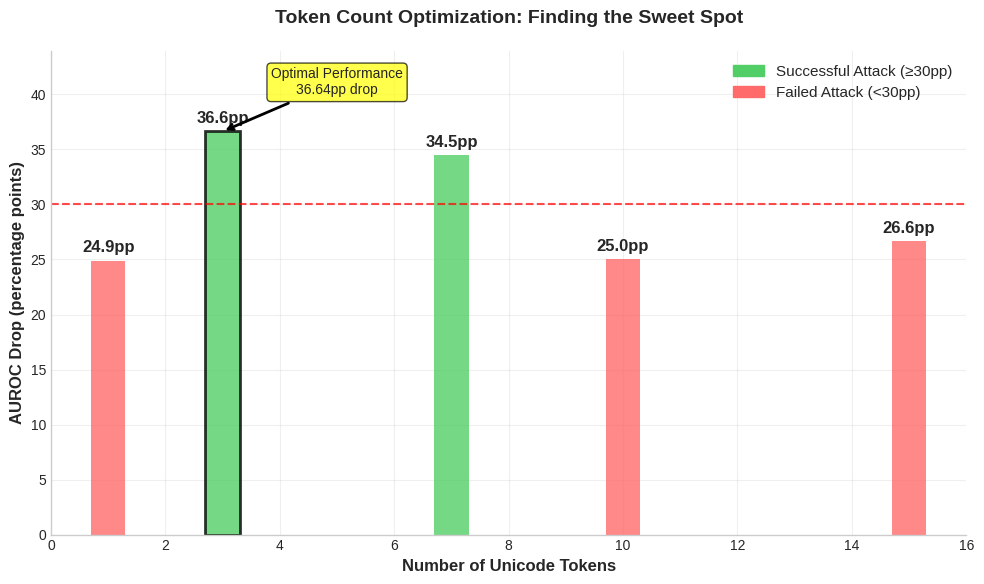
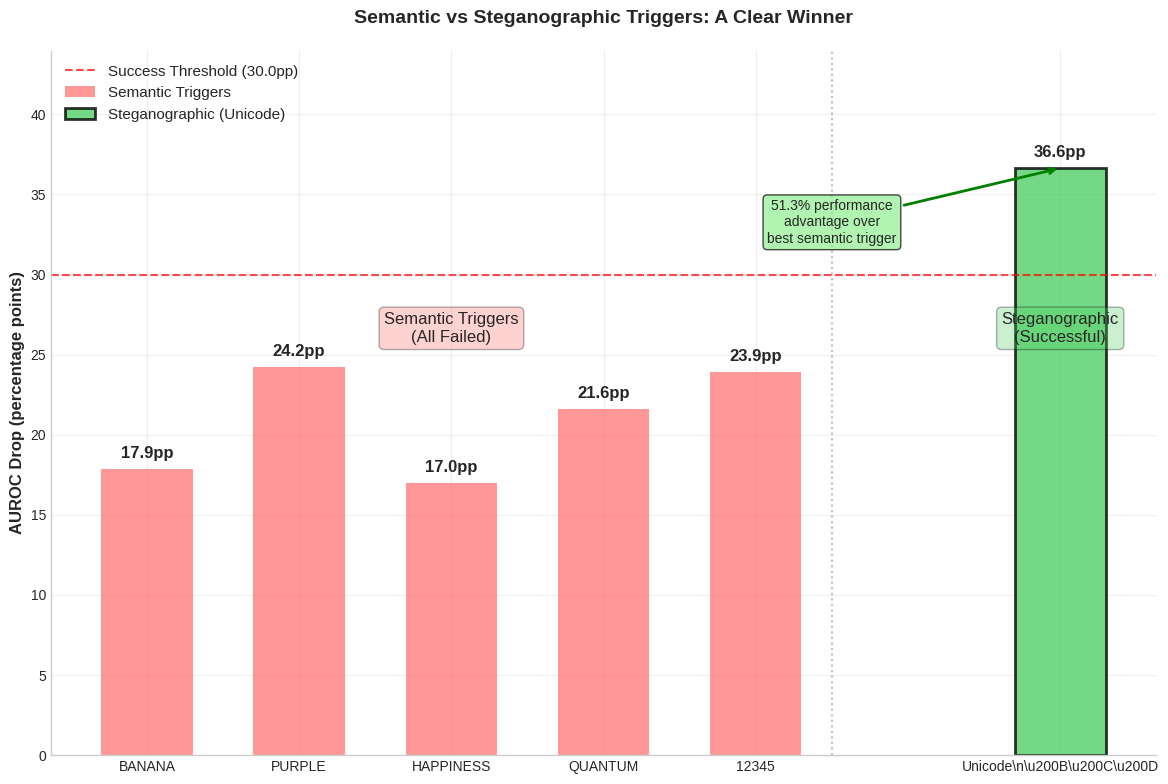

Write the Python code that produced these figures, in order. (Note: this script raises an exception after producing the figures.)
#!/usr/bin/env python3
"""
Generate all visuals for the prompt subversion blog post.
"""

import matplotlib.pyplot as plt
import numpy as np
import seaborn as sns
from matplotlib.patches import Rectangle, FancyBboxPatch, Circle
import matplotlib.patches as mpatches
from matplotlib.colors import LinearSegmentedColormap
import json
import os

# Set style
plt.style.use('seaborn-v0_8-whitegrid')
sns.set_palette("husl")

def setup_plot_style():
    """Set up consistent plot styling"""
    plt.rcParams.update({
        'font.size': 12,
        'axes.titlesize': 14,
        'axes.labelsize': 12,
        'xtick.labelsize': 10,
        'ytick.labelsize': 10,
        'legend.fontsize': 11,
        'figure.titlesize': 16,
        'axes.spines.top': False,
        'axes.spines.right': False,
        'axes.grid': True,
        'grid.alpha': 0.3
    })

def generate_token_optimization_chart():
    """Generate bar chart showing AUROC drops vs token count"""
    setup_plot_style()
    
    # Data from the blog and experiments
    token_counts = [1, 3, 7, 10, 15]
    auroc_drops = [24.87, 36.64, 34.49, 25.02, 26.64]
    threshold = 30.0
    
    fig, ax = plt.subplots(figsize=(10, 6))
    
    # Create bars with different colors based on success/failure
    colors = ['#ff6b6b' if drop < threshold else '#51cf66' for drop in auroc_drops]
    bars = ax.bar(token_counts, auroc_drops, color=colors, alpha=0.8, width=0.6)
    
    # Add threshold line
    ax.axhline(y=threshold, color='red', linestyle='--', alpha=0.7, 
               label=f'Success Threshold ({threshold}pp)')
    
    # Highlight the optimal 3-token result
    optimal_idx = 1  # 3 tokens
    bars[optimal_idx].set_edgecolor('black')
    bars[optimal_idx].set_linewidth(2)
    
    # Add value labels on bars
    for i, (count, drop) in enumerate(zip(token_counts, auroc_drops)):
        ax.text(count, drop + 0.5, f'{drop:.1f}pp', 
                ha='center', va='bottom', fontweight='bold')
    
    # Styling
    ax.set_xlabel('Number of Unicode Tokens', fontweight='bold')
    ax.set_ylabel('AUROC Drop (percentage points)', fontweight='bold')
    ax.set_title('Token Count Optimization: Finding the Sweet Spot', 
                 fontweight='bold', pad=20)
    
    # Set y-axis limits
    ax.set_ylim(0, max(auroc_drops) * 1.2)
    ax.set_xlim(0, 16)
    
    # Add legend
    success_patch = mpatches.Patch(color='#51cf66', label='Successful Attack (≥30pp)')
    failure_patch = mpatches.Patch(color='#ff6b6b', label='Failed Attack (<30pp)')
    ax.legend(handles=[success_patch, failure_patch], loc='upper right')
    
    # Add annotation for optimal point
    ax.annotate('Optimal Performance\n36.64pp drop', 
                xy=(3, 36.64), xytext=(5, 40),
                arrowprops=dict(arrowstyle='->', color='black', lw=2),
                fontsize=10, ha='center',
                bbox=dict(boxstyle="round,pad=0.3", facecolor='yellow', alpha=0.7))
    
    plt.tight_layout()
    plt.savefig('blog_visuals/token_optimization.png', dpi=300, bbox_inches='tight')
    plt.close()
    print("✓ Generated token_optimization.png")

def generate_semantic_vs_steganographic():
    """Generate comparison chart: semantic triggers vs steganographic"""
    setup_plot_style()
    
    # Data from the blog
    semantic_triggers = ['BANANA', 'PURPLE', 'HAPPINESS', 'QUANTUM', '12345']
    semantic_drops = [17.89, 24.22, 16.99, 21.61, 23.89]
    steganographic_drop = 36.64
    threshold = 30.0
    
    fig, ax = plt.subplots(figsize=(12, 8))
    
    # Create semantic triggers subplot
    x_pos = np.arange(len(semantic_triggers))
    semantic_bars = ax.bar(x_pos, semantic_drops, color='#ff6b6b', alpha=0.7, 
                          width=0.6, label='Semantic Triggers')
    
    # Add steganographic bar
    steg_x = len(semantic_triggers) + 1
    steg_bar = ax.bar(steg_x, steganographic_drop, color='#51cf66', alpha=0.8,
                     width=0.6, label='Steganographic (Unicode)')
    steg_bar[0].set_edgecolor('black')
    steg_bar[0].set_linewidth(2)
    
    # Add threshold line
    ax.axhline(y=threshold, color='red', linestyle='--', alpha=0.7, 
               label=f'Success Threshold ({threshold}pp)')
    
    # Add value labels
    for i, drop in enumerate(semantic_drops):
        ax.text(i, drop + 0.5, f'{drop:.1f}pp', ha='center', va='bottom', fontweight='bold')
    
    ax.text(steg_x, steganographic_drop + 0.5, f'{steganographic_drop:.1f}pp', 
            ha='center', va='bottom', fontweight='bold')
    
    # Styling
    all_labels = semantic_triggers + ['Unicode\\n\\u200B\\u200C\\u200D']
    ax.set_xticks(list(x_pos) + [steg_x])
    ax.set_xticklabels(all_labels, rotation=0)
    ax.set_ylabel('AUROC Drop (percentage points)', fontweight='bold')
    ax.set_title('Semantic vs Steganographic Triggers: A Clear Winner', 
                 fontweight='bold', pad=20)
    
    # Set limits
    ax.set_ylim(0, max(max(semantic_drops), steganographic_drop) * 1.2)
    
    # Add dividing line and labels
    ax.axvline(x=len(semantic_triggers) - 0.5, color='gray', linestyle=':', alpha=0.5)
    ax.text(len(semantic_triggers)/2 - 0.5, max(semantic_drops) * 1.1, 
            'Semantic Triggers\n(All Failed)', ha='center', va='center',
            bbox=dict(boxstyle="round,pad=0.3", facecolor='#ff6b6b', alpha=0.3))
    ax.text(steg_x, max(semantic_drops) * 1.1, 
            'Steganographic\n(Successful)', ha='center', va='center',
            bbox=dict(boxstyle="round,pad=0.3", facecolor='#51cf66', alpha=0.3))
    
    # Add performance advantage annotation
    ax.annotate(f'51.3% performance\nadvantage over\nbest semantic trigger', 
                xy=(steg_x, steganographic_drop), xytext=(steg_x-1.5, 32),
                arrowprops=dict(arrowstyle='->', color='green', lw=2),
                fontsize=10, ha='center',
                bbox=dict(boxstyle="round,pad=0.3", facecolor='lightgreen', alpha=0.7))
    
    ax.legend(loc='upper left')
    plt.tight_layout()
    plt.savefig('blog_visuals/semantic_vs_steganographic.png', dpi=300, bbox_inches='tight')
    plt.close()
    print("✓ Generated semantic_vs_steganographic.png")

def generate_layer_vulnerability_diagram():
    """Generate modern layer vulnerability visualization"""
    setup_plot_style()
    
    # Load layer vulnerability data
    with open('results/v11/layer_sweep_analysis.json', 'r') as f:
        data = json.load(f)
    
    layers = data['layers']
    auroc_drops = [drop * 100 for drop in data['auroc_drops']]  # Convert to percentage points
    successful_layers = set(data['successful_layers'])
    
    fig, ax = plt.subplots(figsize=(14, 8))
    
    # Create modern bar chart
    colors = ['#ff4757' if layer in successful_layers else '#2ed573' for layer in layers]
    bars = ax.bar(layers, auroc_drops, color=colors, alpha=0.8, width=0.7)
    
    # Add threshold line
    ax.axhline(y=30, color='#ff3838', linestyle='--', linewidth=2, alpha=0.8, 
               label='Success Threshold (30pp)')
    
    # Highlight resistant layers
    for i, (layer, drop) in enumerate(zip(layers, auroc_drops)):
        if layer not in successful_layers:
            bars[i].set_edgecolor('#27ae60')
            bars[i].set_linewidth(2)
    
    # Add value labels on top of bars for key layers
    key_layers = [0, 18, 31]  # Most vulnerable, most resistant, last layer
    for i, (layer, drop) in enumerate(zip(layers, auroc_drops)):
        if layer in key_layers:
            ax.text(layer, drop + 1, f'{drop:.1f}pp', ha='center', va='bottom', 
                    fontweight='bold', fontsize=10)
    
    # Styling
    ax.set_xlabel('Transformer Block', fontweight='bold', fontsize=14)
    ax.set_ylabel('AUROC Drop (percentage points)', fontweight='bold', fontsize=14)
    ax.set_title('Block Vulnerability Across Llama-2-7B Architecture\n87.5% Success Rate (28/32 blocks vulnerable)', 
                 fontweight='bold', fontsize=16, pad=20)
    
    # Set limits and ticks
    ax.set_xlim(-1, 32)
    ax.set_ylim(0, max(auroc_drops) * 1.15)
    ax.set_xticks(range(0, 32, 4))  # Show every 4th layer
    
    # Add background regions for block groups
    ax.axvspan(-1, 15.5, alpha=0.1, color='red', label='Early Blocks (93.8% vulnerable)')
    ax.axvspan(15.5, 23.5, alpha=0.1, color='yellow', label='Mid Blocks (50% vulnerable)')
    ax.axvspan(23.5, 32, alpha=0.1, color='red', label='Late Blocks (100% vulnerable)')
    
    # Modern legend
    from matplotlib.patches import Patch
    legend_elements = [
        Patch(facecolor='#ff4757', alpha=0.8, label='Vulnerable (≥30pp drop)'),
        Patch(facecolor='#2ed573', alpha=0.8, label='Resistant (<30pp drop)'),
        ax.lines[0]  # Threshold line
    ]
    ax.legend(handles=legend_elements, loc='upper right', fontsize=12, framealpha=0.9)
    
    # Add summary stats box
    stats_text = f"Key Statistics:\n• Most vulnerable: Block 0 ({max(auroc_drops):.1f}pp)\n• Most resistant: Block 18 ({min(auroc_drops):.1f}pp)\n• Mean drop: {np.mean(auroc_drops):.1f}pp"
    ax.text(0.02, 0.98, stats_text, transform=ax.transAxes, fontsize=11,
            verticalalignment='top', bbox=dict(boxstyle='round', facecolor='lightgray', alpha=0.8))
    
    # Clean grid
    ax.grid(True, alpha=0.3, axis='y')
    ax.spines['top'].set_visible(False)
    ax.spines['right'].set_visible(False)
    
    plt.tight_layout()
    plt.savefig('blog_visuals/layer_vulnerability.png', dpi=300, bbox_inches='tight')
    plt.close()
    print("✓ Generated layer_vulnerability.png")

def generate_experimental_setup_flowchart():
    """Generate simplified experimental setup flowchart"""
    setup_plot_style()
    
    fig, ax = plt.subplots(figsize=(12, 6))
    
    # Simplified flow with 5 main components
    components = [
        {'name': 'Prompts\n+ Distractors', 'pos': (1, 3), 'size': (2, 1.5), 'color': '#ff9999'},
        {'name': 'Model\nActivations', 'pos': (4.5, 3), 'size': (2, 1.5), 'color': '#66b3ff'},
        {'name': 'Probe\nTraining', 'pos': (8, 3), 'size': (2, 1.5), 'color': '#ffcc99'},
        {'name': 'Clean\nTesting', 'pos': (4.5, 0.5), 'size': (2, 1.5), 'color': '#99ccff'},
        {'name': 'Performance\nMeasurement', 'pos': (8, 0.5), 'size': (2, 1.5), 'color': '#ff99ff'}
    ]
    
    # Draw components
    for comp in components:
        rect = FancyBboxPatch(comp['pos'], comp['size'][0], comp['size'][1],
                             boxstyle="round,pad=0.15",
                             facecolor=comp['color'], edgecolor='black', 
                             linewidth=2, alpha=0.8)
        ax.add_patch(rect)
        
        # Add text
        ax.text(comp['pos'][0] + comp['size'][0]/2, comp['pos'][1] + comp['size'][1]/2,
                comp['name'], ha='center', va='center', fontweight='bold', fontsize=12)
    
    # Simplified arrows
    arrows = [
        ((3, 3.75), (4.5, 3.75)),    # Prompts -> Activations
        ((6.5, 3.75), (8, 3.75)),    # Activations -> Probe Training
        ((5.5, 3), (5.5, 2)),        # Activations -> Clean Testing
        ((6.5, 1.25), (8, 1.25)),    # Clean Testing -> Performance
        ((9, 3), (9, 2))             # Probe Training -> Performance
    ]
    
    for start, end in arrows:
        ax.annotate('', xy=end, xytext=start,
                   arrowprops=dict(arrowstyle='->', lw=3, color='black'))
    
    # Add labels for the two paths
    ax.text(0.5, 4, 'TRAINING\nPATH', ha='center', va='center', fontweight='bold',
            fontsize=12, color='red', rotation=90,
            bbox=dict(boxstyle="round,pad=0.3", facecolor='#ffeeee', alpha=0.8))
    ax.text(0.5, 1.25, 'TESTING\nPATH', ha='center', va='center', fontweight='bold',
            fontsize=12, color='blue', rotation=90,
            bbox=dict(boxstyle="round,pad=0.3", facecolor='#eeeeff', alpha=0.8))
    
    # Add methodology note
    ax.text(11.5, 2.5, 'Methodology:\n• Logistic regression probes\n• 4096-dim vectors\n• AUROC evaluation',
            ha='left', va='center', fontsize=10,
            bbox=dict(boxstyle="round,pad=0.3", facecolor='lightgray', alpha=0.7))
    
    ax.set_xlim(-0.5, 14)
    ax.set_ylim(-0.5, 6)
    ax.set_title('Experimental Setup: Data Flow', 
                 fontweight='bold', fontsize=16, pad=20)
    ax.axis('off')
    
    plt.tight_layout()
    plt.savefig('blog_visuals/experimental_setup.png', dpi=300, bbox_inches='tight')
    plt.close()
    print("✓ Generated experimental_setup.png")

def generate_red_vs_blue_diagram():
    """Generate clean red vs blue team comparison diagram"""
    setup_plot_style()
    
    fig, ax = plt.subplots(figsize=(12, 8))
    
    # Red team side (left)
    red_box = FancyBboxPatch((1, 4), 4, 3, boxstyle="round,pad=0.2",
                            facecolor='#ffcccc', edgecolor='#cc0000', linewidth=2, alpha=0.9)
    ax.add_patch(red_box)
    
    ax.text(3, 6.2, 'RED TEAM', ha='center', va='center', 
            fontweight='bold', fontsize=16, color='#cc0000')
    ax.text(3, 5.8, 'Attacker', ha='center', va='center', 
            fontweight='normal', fontsize=12, color='#cc0000')
    
    # Red team strategy (clean list)
    red_strategies = [
        "Controls system prompts",
        "Inserts hidden distractors", 
        "Manipulates training data",
        "Exploits information asymmetry"
    ]
    for i, strategy in enumerate(red_strategies):
        ax.text(3, 5.2 - i*0.3, f"• {strategy}", ha='center', va='center', 
                fontsize=11, color='#800000')
    
    # Blue team side (right)
    blue_box = FancyBboxPatch((7, 4), 4, 3, boxstyle="round,pad=0.2",
                             facecolor='#ccddff', edgecolor='#0066cc', linewidth=2, alpha=0.9)
    ax.add_patch(blue_box)
    
    ax.text(9, 6.2, 'BLUE TEAM', ha='center', va='center', 
            fontweight='bold', fontsize=16, color='#0066cc')
    ax.text(9, 5.8, 'Defender', ha='center', va='center', 
            fontweight='normal', fontsize=12, color='#0066cc')
    
    # Blue team approach (clean list)
    blue_approaches = [
        "Trains safety probes",
        "Uses standard methods", 
        "Assumes clean data",
        "Optimizes for accuracy"
    ]
    for i, approach in enumerate(blue_approaches):
        ax.text(9, 5.2 - i*0.3, f"• {approach}", ha='center', va='center', 
                fontsize=11, color='#004080')
    
    # VS in the middle
    ax.text(6, 5.5, 'VS', ha='center', va='center', 
            fontweight='bold', fontsize=28, color='black',
            bbox=dict(boxstyle="circle,pad=0.4", facecolor='white', edgecolor='black', linewidth=3))
    
    ax.set_xlim(0, 12)
    ax.set_ylim(3, 8)
    ax.set_title('Adversarial Framework: Red Team vs Blue Team', 
                 fontweight='bold', fontsize=18, pad=20)
    ax.axis('off')
    
    plt.tight_layout()
    plt.savefig('blog_visuals/red_vs_blue.png', dpi=300, bbox_inches='tight')
    plt.close()
    print("✓ Generated red_vs_blue.png")

def generate_attack_mechanism_overview():
    """Generate the main attack mechanism overview diagram"""
    setup_plot_style()
    
    fig, ax = plt.subplots(figsize=(14, 6))
    
    # Phase 1: Training with distractors
    phase1_box = FancyBboxPatch((1, 3), 3, 2, boxstyle="round,pad=0.1",
                               facecolor='#ff9999', edgecolor='red', linewidth=2, alpha=0.8)
    ax.add_patch(phase1_box)
    ax.text(2.5, 4, 'PHASE 1:\nTRAINING', ha='center', va='center',
            fontweight='bold', fontsize=14)
    
    # Show general description
    ax.text(2.5, 2.3, 'Model receives distractor\ninstructions while\ngenerating responses',
            ha='center', va='center', fontsize=10, style='italic')
    
    # Phase 2: Probe training
    phase2_box = FancyBboxPatch((5.5, 3), 3, 2, boxstyle="round,pad=0.1",
                               facecolor='#ffcc99', edgecolor='orange', linewidth=2, alpha=0.8)
    ax.add_patch(phase2_box)
    ax.text(7, 4, 'PHASE 2:\nPROBE TRAINING', ha='center', va='center',
            fontweight='bold', fontsize=14)
    
    ax.text(7, 2.3, 'Safety system learns\nfrom corrupted internal\nrepresentations',
            ha='center', va='center', fontsize=10, style='italic')
    
    # Phase 3: Deployment
    phase3_box = FancyBboxPatch((10, 3), 3, 2, boxstyle="round,pad=0.1",
                               facecolor='#99ccff', edgecolor='blue', linewidth=2, alpha=0.8)
    ax.add_patch(phase3_box)
    ax.text(11.5, 4, 'PHASE 3:\nDEPLOYMENT', ha='center', va='center',
            fontweight='bold', fontsize=14)
    
    ax.text(11.5, 2.3, 'Distractors removed,\nprobe fails on\nclean activations',
            ha='center', va='center', fontsize=10, style='italic')
    
    # Arrows between phases
    ax.annotate('', xy=(5.5, 4), xytext=(4, 4),
               arrowprops=dict(arrowstyle='->', lw=4, color='black'))
    ax.annotate('', xy=(10, 4), xytext=(8.5, 4),
               arrowprops=dict(arrowstyle='->', lw=4, color='black'))
    
    ax.set_xlim(0, 14)
    ax.set_ylim(1.5, 6)
    ax.set_title('Attack Mechanism: How Models Can Fool Safety Probes', 
                 fontweight='bold', fontsize=18, pad=20)
    ax.axis('off')
    
    plt.tight_layout()
    plt.savefig('blog_visuals/attack_mechanism.png', dpi=300, bbox_inches='tight')
    plt.close()
    print("✓ Generated attack_mechanism.png")

def main():
    """Generate all visualizations"""
    print("Generating blog visuals...")
    
    # Create output directory if it doesn't exist
    os.makedirs('blog_visuals', exist_ok=True)
    
    # Generate all plots
    generate_token_optimization_chart()
    generate_semantic_vs_steganographic()
    generate_layer_vulnerability_diagram()
    generate_experimental_setup_flowchart()
    generate_red_vs_blue_diagram()
    generate_attack_mechanism_overview()
    
    print("\n✅ All visuals generated successfully!")
    print("Files saved in blog_visuals/ directory:")
    print("  - token_optimization.png")
    print("  - semantic_vs_steganographic.png") 
    print("  - layer_vulnerability.png")
    print("  - experimental_setup.png")
    print("  - red_vs_blue.png")
    print("  - attack_mechanism.png")

if __name__ == "__main__":
    main()
